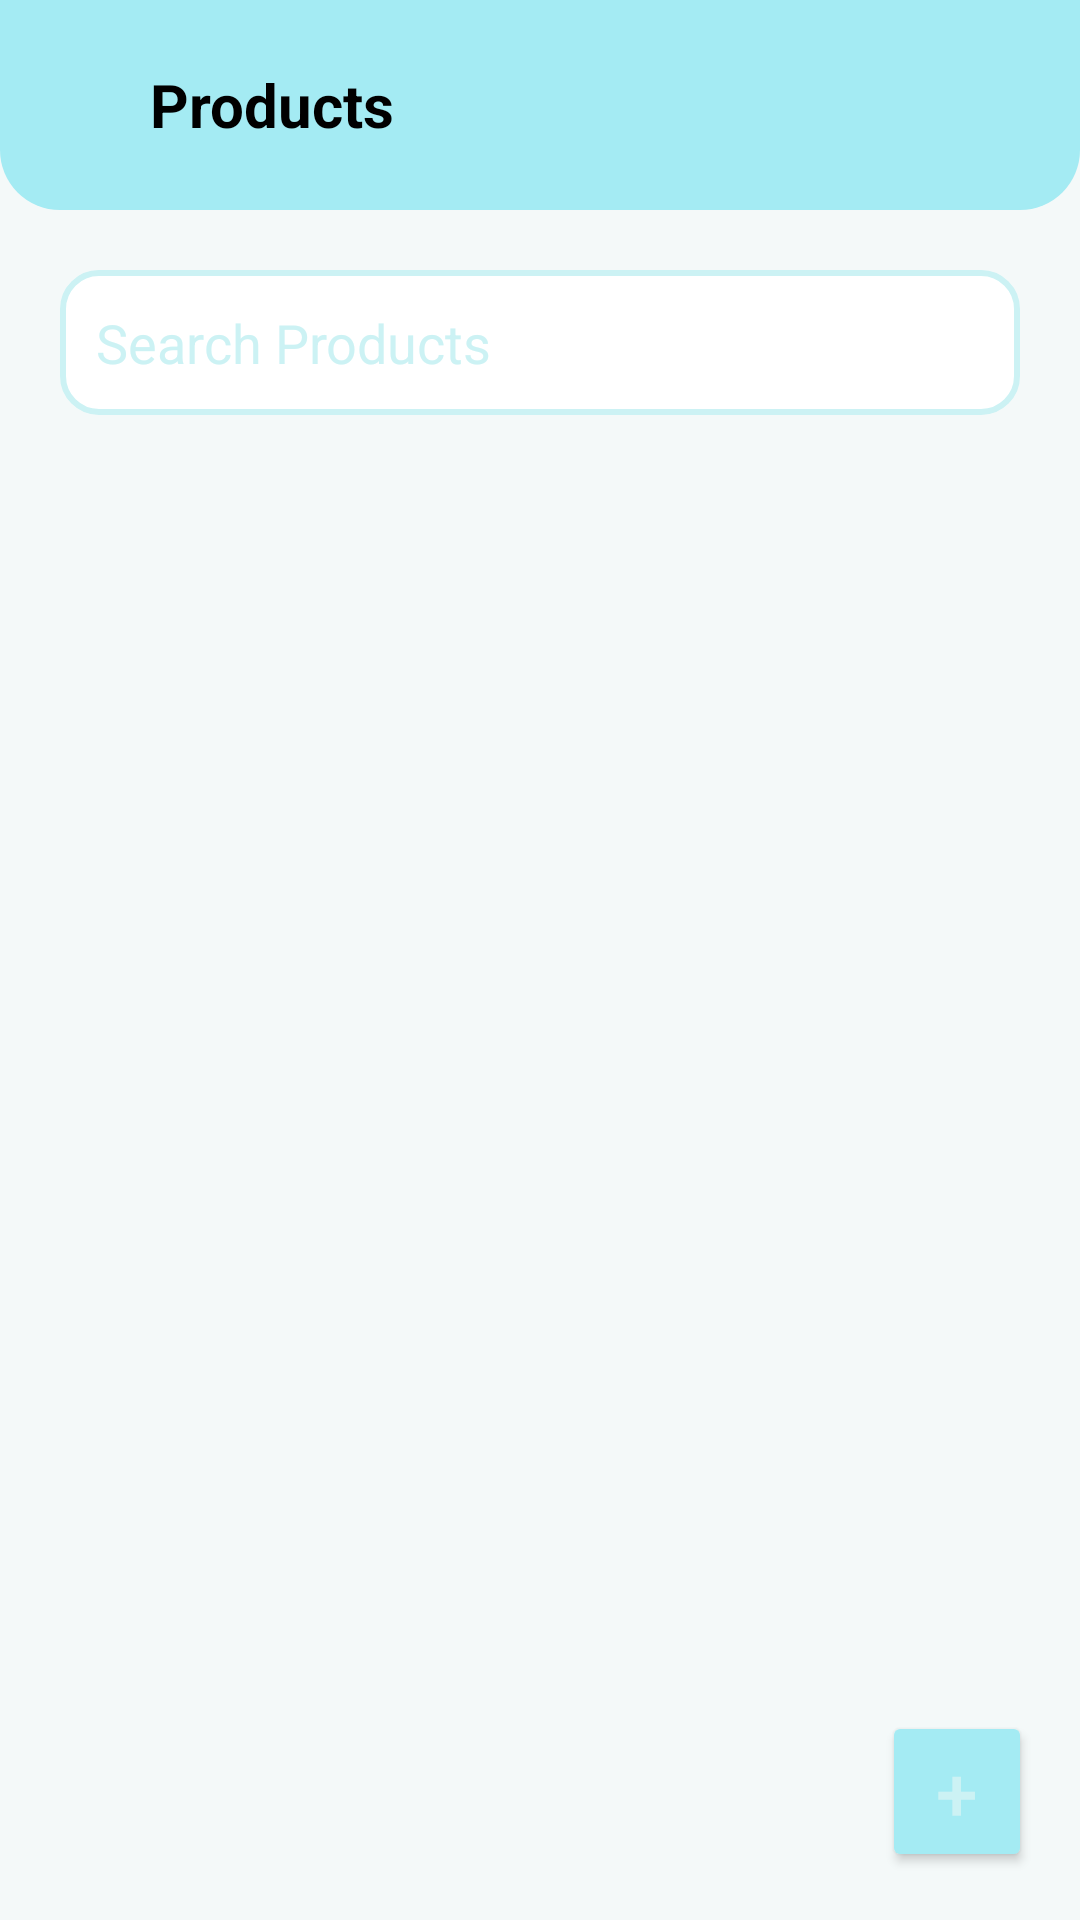

Write the Android layout XML for this screen, with the resource values it uses.
<!-- AndroidManifest.xml: application theme Theme.SellerApp1 -->
<!-- res/layout/fragment_products.xml -->
<FrameLayout xmlns:android="http://schemas.android.com/apk/res/android"
    xmlns:app="http://schemas.android.com/apk/res-auto"
    xmlns:tools="http://schemas.android.com/tools"
    android:layout_width="match_parent"
    android:layout_height="match_parent"
    tools:context=".ProductsFragment"
    android:background="@color/teal_ll">

    <RelativeLayout
        android:layout_width="match_parent"
        android:layout_height="wrap_content"
        >
        <RelativeLayout
            android:id="@+id/home_logo"
            android:layout_width="match_parent"
            android:layout_height="70dp"
            android:background="@drawable/navbar_background"
            >

            <ImageView
                android:layout_width="30dp"
                android:layout_height="30dp"
                android:src="@drawable/back"
                android:layout_centerVertical="true"
                android:id="@+id/backbtn"
                android:layout_marginStart="10dp"/>

            <TextView
                android:id="@+id/tvTitle"
                android:layout_width="wrap_content"
                android:layout_height="wrap_content"
                android:textSize="20dp"
                android:text="Products"
                android:textStyle="bold"
                android:textColor="@color/black"
                android:padding="10dp"
                android:layout_centerVertical="true"
                android:layout_toEndOf="@+id/backbtn"/>


        </RelativeLayout>

        <EditText
            android:id="@+id/productSearchView"
            android:layout_width="match_parent"
            android:layout_height="wrap_content"
            android:layout_margin="20dp"
            android:textColor="@color/black"
            android:textColorHint="@color/teal_li"
            android:background="@drawable/edittextbackground"
            android:hint="Search Products"
            android:inputType="text"
            android:layout_below="@+id/home_logo"/>


        <androidx.recyclerview.widget.RecyclerView
            android:id="@+id/productRecyclerView"
            android:layout_width="match_parent"
            android:layout_height="match_parent"
            android:layout_below="@+id/productSearchView"/>

    </RelativeLayout>





    <Button
        android:id="@+id/btnAddProduct"
        android:layout_width="50dp"
        android:layout_height="wrap_content"
        android:layout_margin="16dp"
        android:layout_gravity="bottom|end"
        android:backgroundTint="@color/teal_br"
        android:text="+"
        android:textColor="@color/teal_li"
        android:textSize="25dp"
        android:elevation="6dp"
        />
</FrameLayout>
<!-- resources referenced by this layout -->
<resources>
  <color name="black">#FF000000</color>
  <color name="teal_br">#A4EBF3</color>
  <color name="teal_li">#CCF2F4</color>
  <color name="teal_ll">#F4F9F9</color>
  <!-- drawable edittextbackground (drawable) -->
  <?xml version="1.0" encoding="utf-8"?>
  <layer-list xmlns:android="http://schemas.android.com/apk/res/android">
      <item>
          <shape android:shape="rectangle">
              <solid android:color="#FFFFFF"/>
              <corners android:radius="12dp"/>
              <stroke
                  android:width="2dp"
                  android:color="@color/teal_li"/>
              <padding
                  android:left="12dp"
                  android:top="12dp"
                  android:right="12dp"
                  android:bottom="12dp"/>
              <size android:height="48dp"/>
          </shape>
      </item>
  </layer-list>
  <!-- drawable navbar_background (drawable) -->
  <?xml version="1.0" encoding="utf-8"?>
  <shape xmlns:android="http://schemas.android.com/apk/res/android">
      <solid android:color="@color/teal_br"/>
      <corners android:bottomLeftRadius="20dp" android:bottomRightRadius="20dp"/>
  
  
  </shape>
  <style name="Theme.SellerApp1" parent="Theme.MaterialComponents.DayNight.NoActionBar">
          
          <item name="colorPrimary">@color/purple_500</item>
          <item name="colorPrimaryVariant">@color/teal_br</item>
          <item name="colorOnPrimary">@color/white</item>
          
          <item name="colorSecondary">@color/teal_li</item>
          <item name="colorSecondaryVariant">@color/teal_ll</item>
          <item name="colorOnSecondary">@color/black</item>
          
          <item name="android:statusBarColor">?attr/colorPrimaryVariant</item>
          
      </style>
  <color name="purple_500">#FF6200EE</color>
  <color name="white">#FFFFFFFF</color>
</resources>
